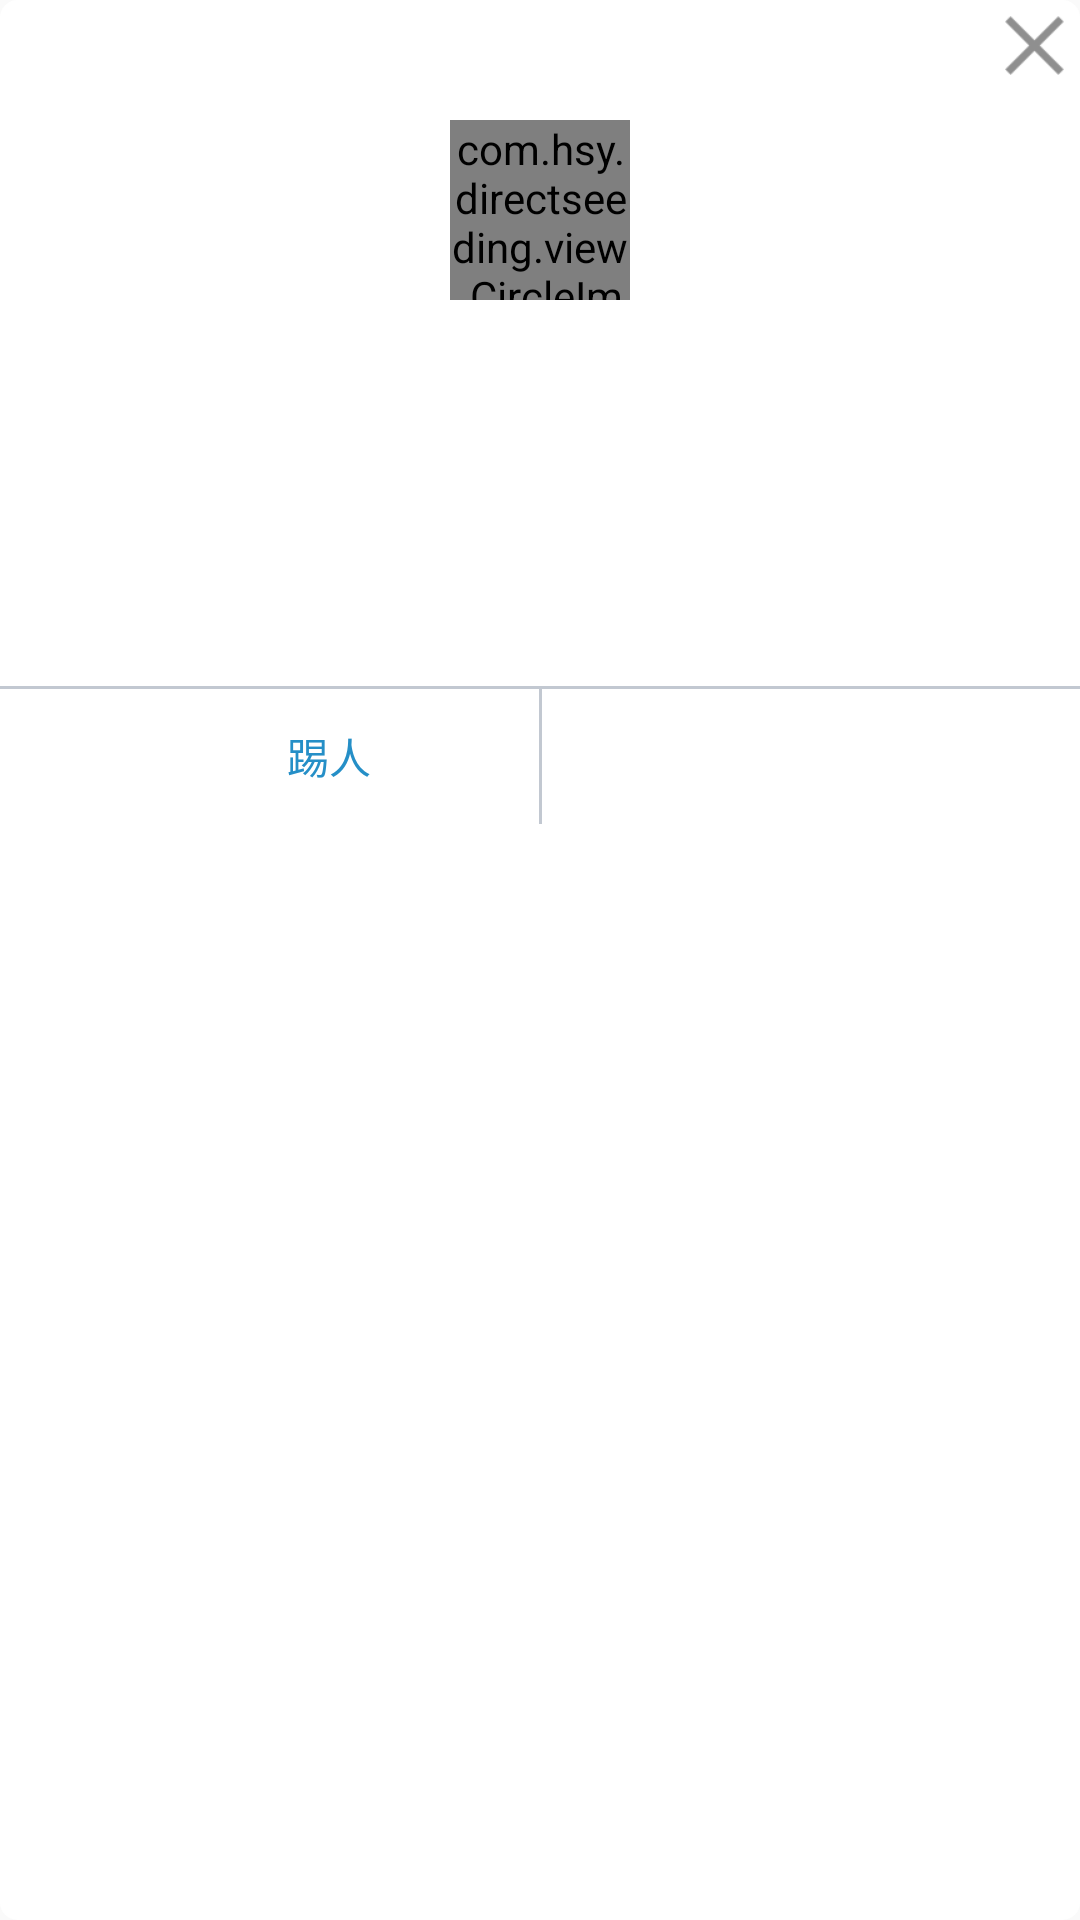

Reconstruct the res/layout file that produces this screen, plus the resources it refers to.
<!-- AndroidManifest.xml: application theme AppTheme -->
<!-- res/layout/poplayout.xml -->
<?xml version="1.0" encoding="utf-8"?>
<LinearLayout xmlns:android="http://schemas.android.com/apk/res/android"
    android:layout_width="wrap_content"
    android:layout_height="wrap_content"
    android:layout_gravity="center"
    android:background="@drawable/yuanjiao_white_bg"
    android:gravity="center_horizontal"
    android:orientation="vertical">

    <RelativeLayout
        android:layout_width="match_parent"
        android:layout_height="wrap_content">

        <ImageView
            android:id="@+id/pop_quit"
            android:layout_width="20dp"
            android:layout_height="20dp"
            android:layout_alignParentEnd="true"
            android:layout_alignParentTop="true"
            android:layout_marginRight="5dp"
            android:layout_marginTop="5dp"
            android:src="@mipmap/icn_cancel" />
    </RelativeLayout>

    <com.hsy.directseeding.view.CircleImageView
        android:id="@+id/pop_img"
        android:layout_width="60dp"
        android:layout_height="60dp"
        android:layout_marginBottom="9dp"
        android:layout_marginTop="15dp"
        android:gravity="center"
        android:src="@mipmap/icn_user_img" />

    <TextView
        android:id="@+id/pop_name"
        android:layout_width="wrap_content"
        android:layout_height="wrap_content"
        android:textColor="@color/black_44"
        android:textSize="16sp" />

    <View
        android:layout_width="match_parent"
        android:layout_height="1dp"
        android:layout_marginTop="98dp"
        android:background="@color/black_c2" />

    <LinearLayout
        android:layout_width="280dp"
        android:layout_height="45dp"
        android:orientation="horizontal">

        <TextView
            android:id="@+id/pop_btn1"
            android:layout_width="match_parent"
            android:layout_height="match_parent"
            android:layout_weight="1"
            android:gravity="center"
            android:text="踢人"
            android:textColor="@color/end_text_blue" />

        <View
            android:layout_width="1dp"
            android:layout_height="match_parent"
            android:background="@color/black_c2" />

        <TextView
            android:id="@+id/pop_btn2"
            android:layout_width="match_parent"
            android:layout_height="match_parent"
            android:layout_weight="1"
            android:gravity="center"
            android:textColor="@color/end_text_blue" />
    </LinearLayout>
</LinearLayout>
<!-- resources referenced by this layout -->
<resources>
  <color name="black_44">#444444</color>
  <color name="black_c2">#C2C8D1</color>
  <color name="end_text_blue">#258FC7</color>
  <!-- drawable yuanjiao_white_bg (drawable) -->
  <?xml version="1.0" encoding="utf-8"?>
  
  <shape xmlns:android="http://schemas.android.com/apk/res/android" >
      <corners android:radius="5dp" />
      <solid android:color="@android:color/white"/>
  
      <stroke
          android:width="5px"
          android:color="@android:color/white" />
  
  </shape>
  <!-- mipmap icn_cancel: png bitmap (mipmap-hdpi, 408 bytes) -->
  <!-- mipmap icn_user_img: png bitmap (mipmap-hdpi, 1226 bytes) -->
  <style name="AppTheme" parent="Theme.AppCompat.Light.NoActionBar">
          
          <item name="colorPrimary">@color/colorPrimary</item>
          <item name="colorPrimaryDark">@color/colorPrimaryDark</item>
          <item name="colorAccent">@color/colorAccent</item>
      </style>
  <color name="colorPrimary">#3F51B5</color>
  <color name="colorPrimaryDark">#303F9F</color>
  <color name="colorAccent">#FF4081</color>
</resources>
